3-way image classification set "dataset-glomeruli" from GitHub (fauzanaqil/combination-deep-transfer-learning); label vocabulary: focal, normal, sclerosed.

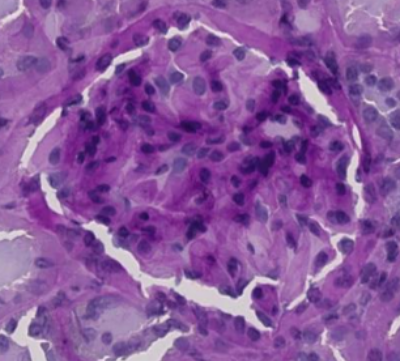
Label: sclerosed

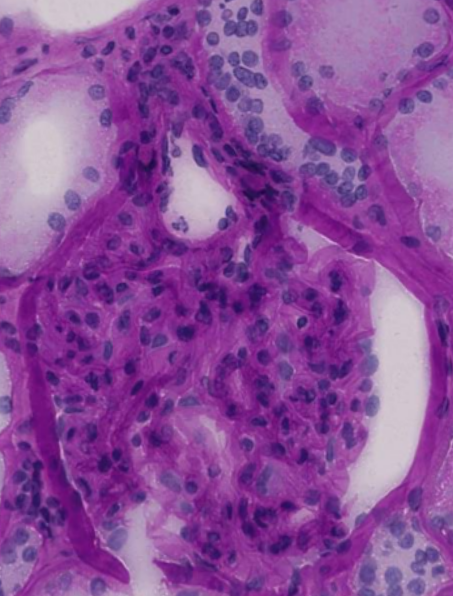
Label: focal

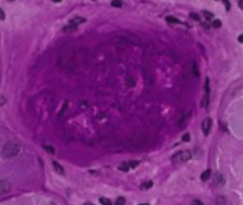
Label: focal

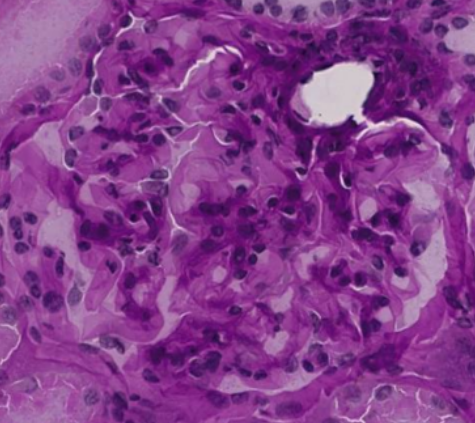
Label: normal

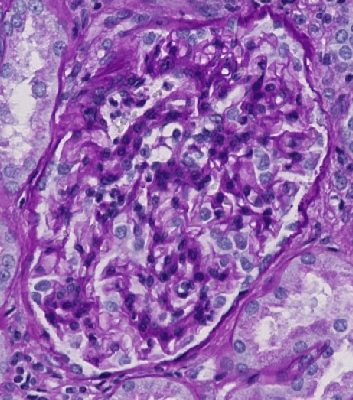
Label: normal

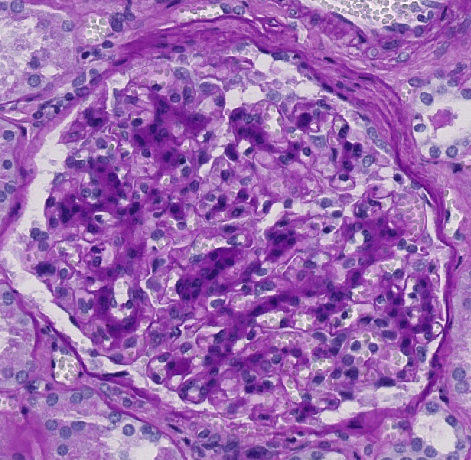
Label: sclerosed
